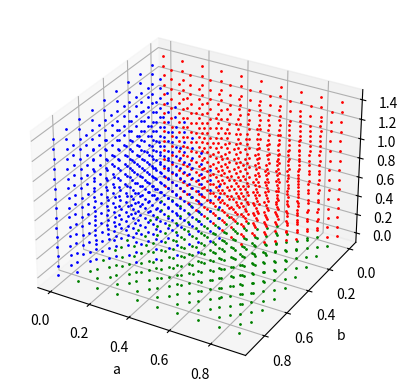

Recreate this plot in Python.
import matplotlib.pyplot as plt
import numpy as np
from mpl_toolkits.mplot3d import Axes3D # <--- This is important for 3d plotting 




a = np.arange(0, 1, 0.1)
b = np.arange(0, 1, 0.1)
c = np.arange(0, 1.5, 0.1)


X, Y = np.meshgrid(a, b)

fig = plt.figure()
ax = fig.add_subplot(111, projection='3d')

n = 100

# eqs = np.zeros((len(a), len(b)))
for i, va in enumerate(a):
    for j, vb in enumerate(b):
        # eqs[i][j] = va + vb
        for k, vc in enumerate(c):

            if va + vb - vc > va and va + vb - vc > vb:
                ax.scatter(va, vb, vc, c='g', s=1)
            elif va >= vb:
                ax.scatter(va, vb, vc, c='r', s=1)
            else:
                ax.scatter(va, vb, vc, c='b', s=1)

# ax.plot_surface(X, Y, eqs)

ax.set_xlabel('a')
ax.set_ylabel('b')
ax.set_zlabel('c')

plt.gca().invert_yaxis()

plt.show()